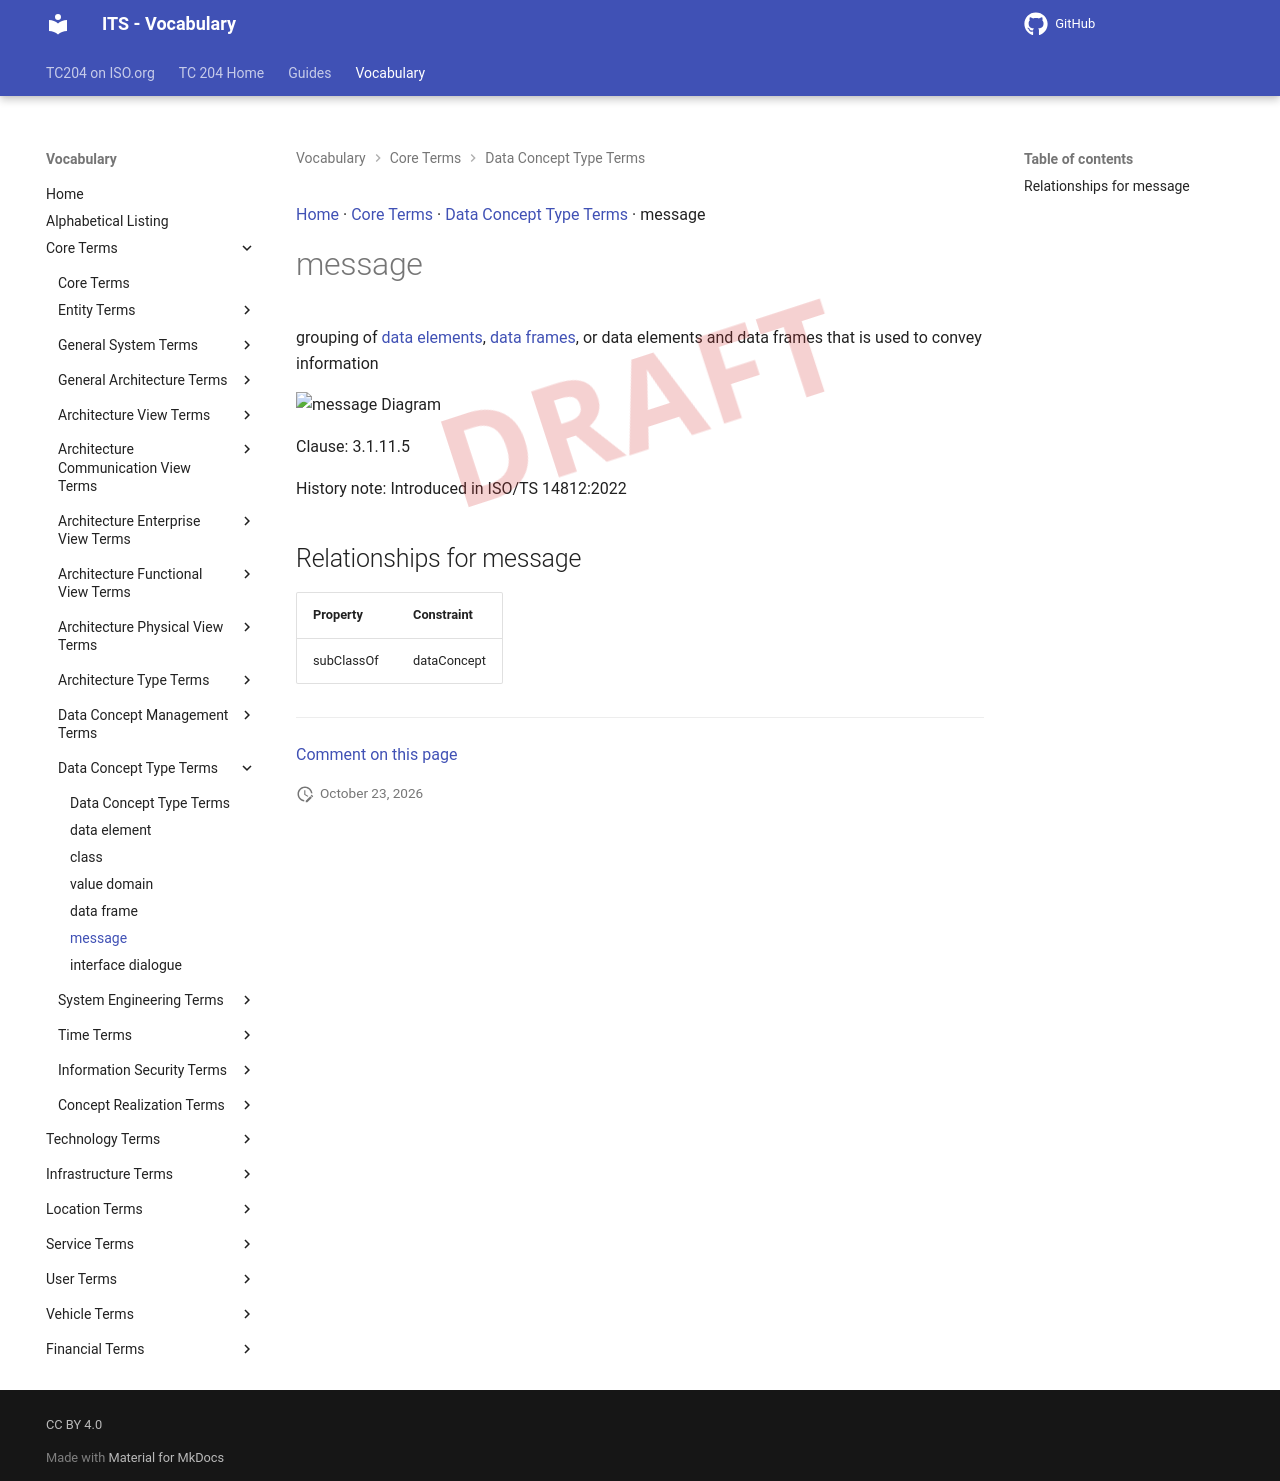

repository: ISO-TC204/iso14812 · page: v1.1.2-alpha.5/terms/message/index.html · generator: mkdocs

[Home](../index.md) · [Core Terms](groups/Core Terms.md) · [Data Concept Type Terms](patterns/Data Concept Type Terms.md) · message

# message

<div class="draft4-watermark" aria-hidden="true"></div>

grouping of [data elements](data element.md), [data frames](data frame.md), or data elements and data frames that is used to convey information

<object type="image/svg+xml" data="../../diagrams/message.dot.svg">
    <img alt="message Diagram" src="../../diagrams/message.dot.png" /> <!-- Fallback for non-SVG browsers -->
</object>

Clause: 3.1.11.5

History note: Introduced in ISO/TS 14812:2022

## Relationships for message

| Property | Constraint |
| --- | --- |
| subClassOf | dataConcept |


---

[Comment on this page](https://github.com/ISO-TC204/iso14812/issues/new?template=page-feedback.yml&title=%5BPage+feedback%5D+message&page-title=message&page-path=terms%2Fmessage.md)
